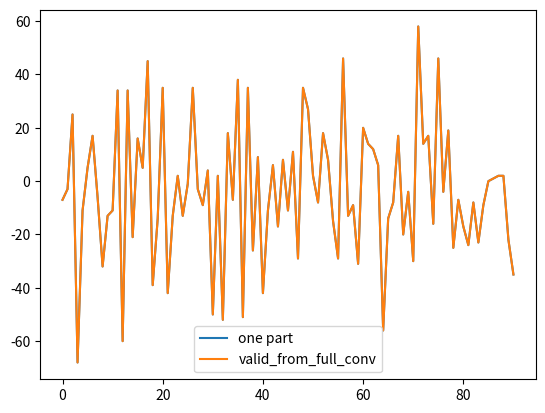

Write Python code to recreate this figure.
import numpy as np
from scipy.fft import fft, ifft
from matplotlib import pyplot as plt


opora = np.random.randint(-5, 5, 10)
signal = np.random.randint(-5, 5, 100)


def valid_from_full_conv(s, opora):
    start = len(opora)-1
    end = len(s)
    # full_conv = np.convolve(s, opora)
    n_fft = len(s) + len(opora) - 1
    full_conv = ifft(fft(s, n=n_fft) * fft(opora, n=n_fft))
    return full_conv[start: end]


full_conv = np.convolve(signal, opora)
valid_conv = full_conv[len(opora)-1: len(signal)]
full_fft = ifft(fft(signal, n=len(signal)+len(opora)-1) * fft(opora, n=len(signal)+len(opora)-1))

s1 = signal[:5]
s2 = signal[5:12]
s3 = signal[12:]

prev = []
t1 = valid_from_full_conv(np.append(prev, s1), opora)
prev = np.append(prev, s1)[-(len(opora)-1):]
t2 = valid_from_full_conv(np.append(prev, s2), opora)
prev = np.append(prev, s2)[-(len(opora)-1):]
t3 = valid_from_full_conv(np.append(prev, s3), opora)


plt.plot(np.convolve(signal, opora, 'valid'), label="one part")
plt.plot(np.concatenate([t1,t2,t3]), label="valid_from_full_conv")
plt.legend()
plt.show()
